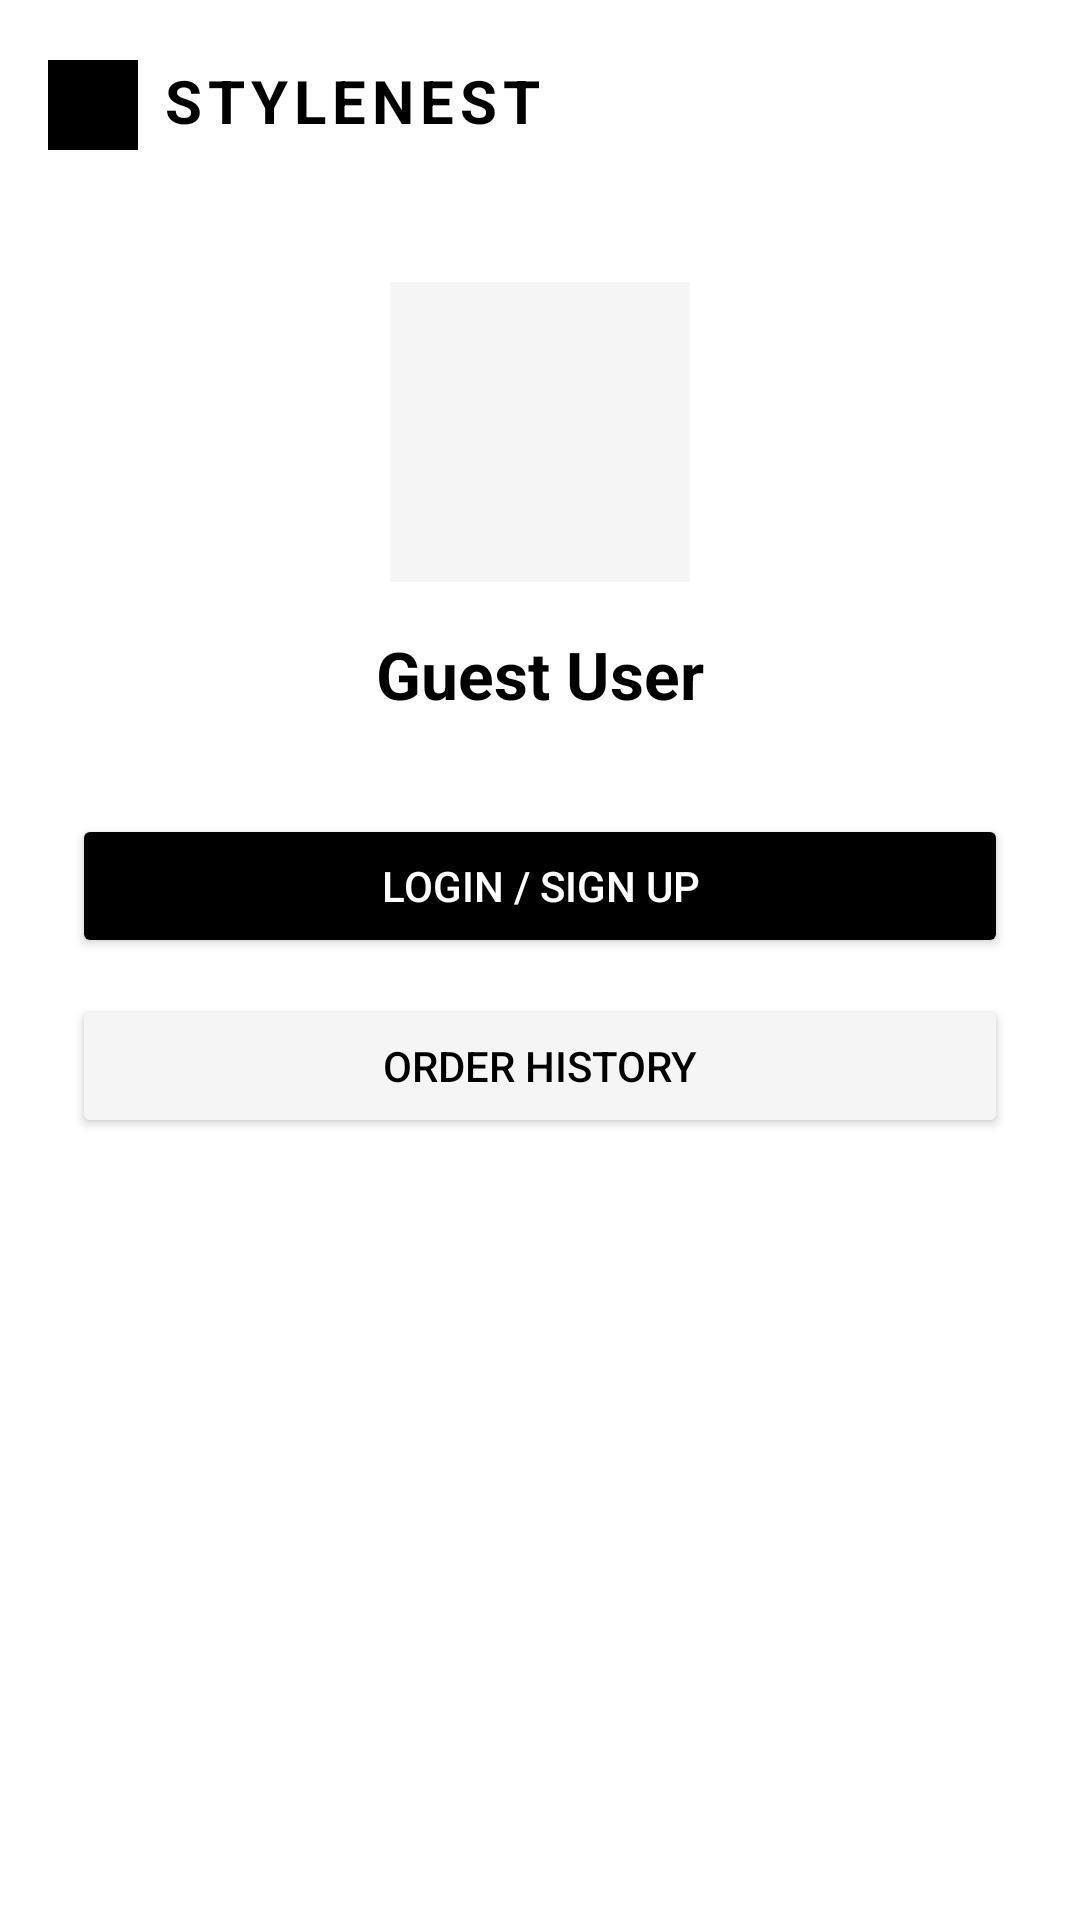

Layout XML and referenced resources for this Android screen:
<!-- AndroidManifest.xml: application theme Theme.StyleNest20877 -->
<!-- res/layout/activity_profile.xml -->
<?xml version="1.0" encoding="utf-8"?>
<RelativeLayout xmlns:android="http://schemas.android.com/apk/res/android"
    android:layout_width="match_parent"
    android:layout_height="match_parent"
    android:background="@color/brand_white">

    <RelativeLayout
        android:id="@+id/topBar"
        android:layout_width="match_parent"
        android:layout_height="70dp"
        android:background="@color/brand_white"
        android:paddingHorizontal="16dp">

        <LinearLayout
            android:layout_width="wrap_content"
            android:layout_height="wrap_content"
            android:layout_centerVertical="true"
            android:orientation="horizontal">

            <View
                android:layout_width="30dp"
                android:layout_height="30dp"
                android:background="@color/brand_black" />

            <TextView
                android:layout_width="wrap_content"
                android:layout_height="wrap_content"
                android:layout_marginStart="8dp"
                android:text="STYLENEST"
                android:textColor="@color/brand_black"
                android:textSize="20sp"
                android:textStyle="bold"
                android:letterSpacing="0.1" />
        </LinearLayout>
    </RelativeLayout>

    <LinearLayout
        android:layout_width="match_parent"
        android:layout_height="wrap_content"
        android:layout_below="@id/topBar"
        android:gravity="center_horizontal"
        android:orientation="vertical"
        android:padding="24dp">

        <View
            android:layout_width="100dp"
            android:layout_height="100dp"
            android:background="@color/gray_light" />

        <TextView
            android:layout_width="wrap_content"
            android:layout_height="wrap_content"
            android:layout_marginTop="16dp"
            android:text="Guest User"
            android:textColor="@color/brand_black"
            android:textSize="22sp"
            android:textStyle="bold" />

        <Button
            android:layout_width="match_parent"
            android:layout_height="wrap_content"
            android:layout_marginTop="32dp"
            android:backgroundTint="@color/brand_black"
            android:text="LOGIN / SIGN UP"
            android:textColor="@color/brand_white" />

        <Button
            android:layout_width="match_parent"
            android:layout_height="wrap_content"
            android:layout_marginTop="12dp"
            android:backgroundTint="@color/gray_light"
            android:text="ORDER HISTORY"
            android:textColor="@color/brand_black" />

    </LinearLayout>

</RelativeLayout>
<!-- resources referenced by this layout -->
<resources>
  <color name="brand_black">#000000</color>
  <color name="brand_white">#FFFFFF</color>
  <color name="gray_light">#F5F5F5</color>
  <style name="Theme.StyleNest20877" parent="Theme.MaterialComponents.DayNight.NoActionBar">
          <item name="colorPrimary">@color/brand_black</item>
          <item name="colorSecondary">@color/brand_gold</item>
          <item name="android:statusBarColor">@color/brand_black</item>
      </style>
  <color name="brand_gold">#C5A059</color>
</resources>
